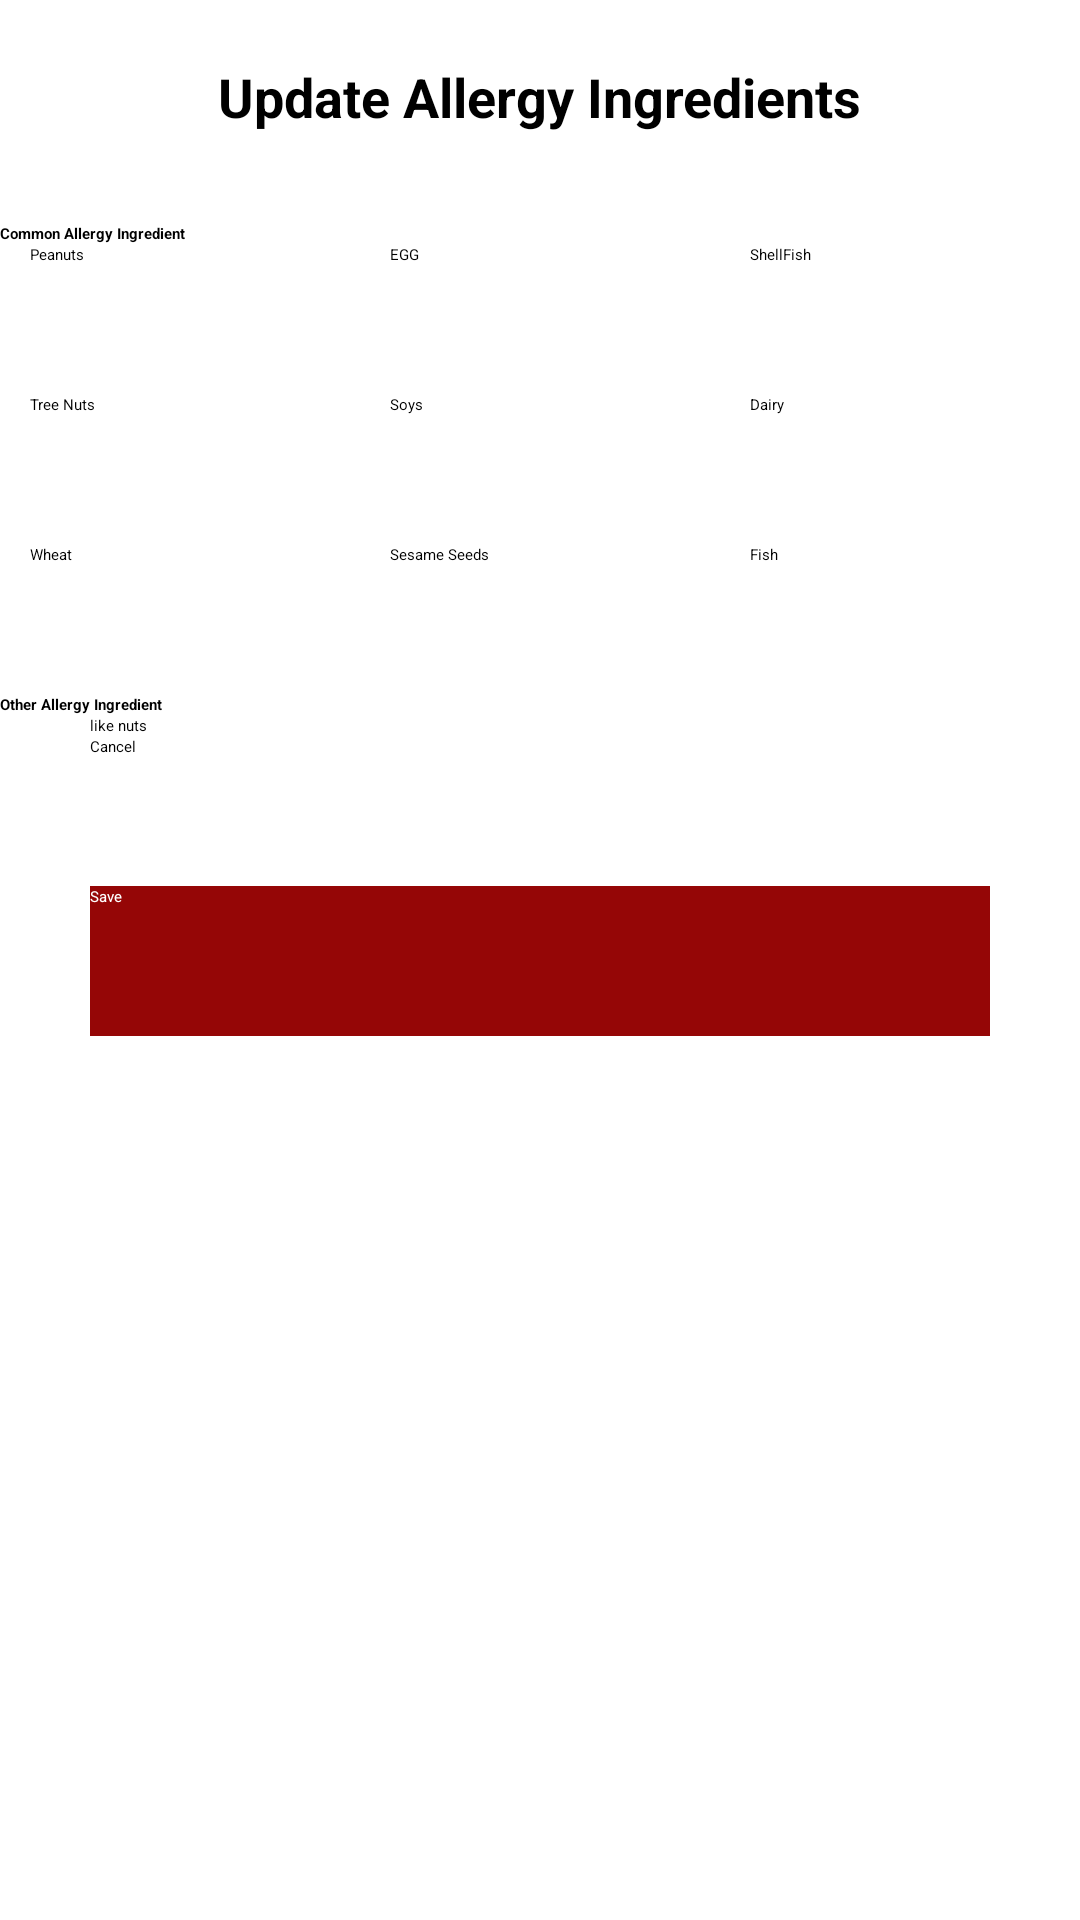

Android layout source for this screen:
<!-- AndroidManifest.xml: application theme Theme.FinalYearProject -->
<!-- res/layout/bottom_sheet_allergy_update.xml -->
<?xml version="1.0" encoding="utf-8"?>
<RelativeLayout xmlns:android="http://schemas.android.com/apk/res/android"
    android:layout_width="match_parent"
    android:layout_height="wrap_content"
    android:background="@android:color/white"
    >

    <TextView
        android:id="@+id/title_bottom_sheet"
        android:layout_width="wrap_content"
        android:layout_height="wrap_content"
        android:gravity="center"
        android:text="Update Allergy Ingredients"
        android:textColor="@android:color/black"
        android:textSize="18sp"
        android:textStyle="bold"
        android:layout_centerHorizontal="true"
        android:layout_marginTop="20dp"/>

    <TextView
        android:id="@+id/text_Common_Allergy_Ingredient"
        android:layout_width="wrap_content"
        android:layout_height="wrap_content"
        android:text="Common Allergy Ingredient"
        android:layout_below="@+id/title_bottom_sheet"
        android:textColor="@color/black"
        android:textStyle="bold"
        android:layout_alignParentStart="true"
        android:layout_marginTop="30dp"/>

    <RelativeLayout
        android:id="@+id/layout_common_allergy_ingredient"
        android:layout_width="match_parent"
        android:layout_height="wrap_content"
        android:layout_below="@id/text_Common_Allergy_Ingredient"
        >
    <CheckBox
        android:id="@+id/allergy_ingredient1"
        android:layout_width="100dp"
        android:layout_height="50dp"
        android:text="Peanuts"
        android:layout_marginLeft="10dp"/>

        <CheckBox
            android:id="@+id/allergy_ingredient2"
            android:layout_width="100dp"
            android:layout_height="50dp"
            android:text="EGG"
            android:layout_centerHorizontal="true"/>

        <CheckBox
            android:id="@+id/allergy_ingredient3"
            android:layout_width="100dp"
            android:layout_height="50dp"
            android:text="ShellFish"
            android:layout_alignParentEnd="true"
            android:layout_marginRight="10dp"/>

        <CheckBox
            android:id="@+id/allergy_ingredient4"
            android:layout_width="100dp"
            android:layout_height="50dp"
            android:text="Tree Nuts"
            android:layout_marginLeft="10dp"
            android:layout_below="@id/allergy_ingredient1"/>

        <CheckBox
            android:id="@+id/allergy_ingredient5"
            android:layout_width="100dp"
            android:layout_height="50dp"
            android:text="Soys"
            android:layout_centerHorizontal="true"
            android:layout_below="@id/allergy_ingredient2"/>

        <CheckBox
            android:id="@+id/allergy_ingredient6"
            android:layout_width="100dp"
            android:layout_height="50dp"
            android:text="Dairy"
            android:layout_alignParentEnd="true"
            android:layout_marginRight="10dp"
            android:layout_below="@id/allergy_ingredient3"
            />

        <CheckBox
            android:id="@+id/allergy_ingredient7"
            android:layout_width="100dp"
            android:layout_height="50dp"
            android:text="Wheat"
            android:layout_marginLeft="10dp"
            android:layout_below="@id/allergy_ingredient4"/>

        <CheckBox
            android:id="@+id/allergy_ingredient8"
            android:layout_width="100dp"
            android:layout_height="50dp"
            android:text="Sesame Seeds"
            android:layout_centerHorizontal="true"
            android:layout_below="@id/allergy_ingredient5"/>

        <CheckBox
            android:id="@+id/allergy_ingredient9"
            android:layout_width="100dp"
            android:layout_height="50dp"
            android:text="Fish"
            android:layout_alignParentEnd="true"
            android:layout_marginRight="10dp"
            android:layout_below="@id/allergy_ingredient6"
            />

    </RelativeLayout>

    <TextView
        android:id="@+id/text_other_allergy_ingredient"
        android:layout_width="wrap_content"
        android:layout_height="wrap_content"
        android:layout_below="@id/layout_common_allergy_ingredient"
        android:text="Other Allergy Ingredient"
        android:textColor="@color/black"
        android:textStyle="bold"
        android:layout_alignParentStart="true"/>

    <EditText
        android:id="@+id/textField_other_allergy_ingredient"
        android:layout_width="300dp"
        android:layout_height="wrap_content"
        android:layout_below="@id/text_other_allergy_ingredient"
        android:hint="like nuts"
        android:layout_centerHorizontal="true"/>

    <Button
        android:id="@+id/cancel_allergy_setting"
        android:layout_width="300dp"
        android:layout_height="50dp"
        android:layout_below="@id/textField_other_allergy_ingredient"
        android:layout_centerHorizontal="true"
        android:text="Cancel"/>

    <Button
        android:id="@+id/confirm_allergy_setting"
        android:layout_width="300dp"
        android:layout_height="50dp"
        android:layout_below="@id/cancel_allergy_setting"
        android:layout_centerHorizontal="true"
        android:background="@color/DarkRed"
        android:text="Save"
        android:textColor="@color/white"/>
</RelativeLayout>
<!-- resources referenced by this layout -->
<resources>
  <color name="DarkRed">#950606</color>
  <color name="black">#FF000000</color>
  <color name="white">#FFFFFFFF</color>
  <style name="Theme.FinalYearProject" parent="Base.Theme.FinalYearProject">
          
          <item name="android:navigationBarColor">@android:color/transparent</item>
          <item name="android:statusBarColor">@android:color/transparent</item>
          <item name="android:windowLightStatusBar">?attr/isLightTheme</item>
      </style>
</resources>
